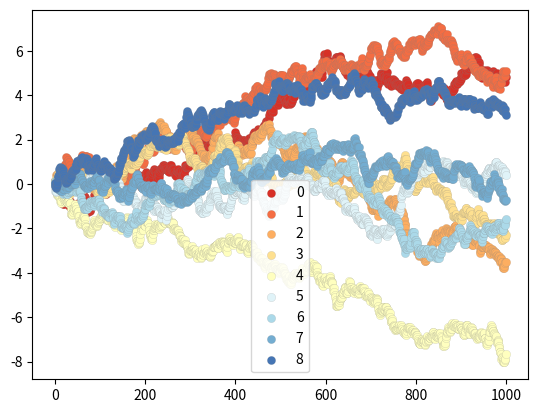

Reproduce this figure in Python.
import matplotlib.pyplot as plt
import numpy as np

from matplotlib.style.core import use,available

#use("fivethirtyeight")

#ColorBrewer Diverging: RdYlBu
hexHtml = ["#d73027","#f46d43","#fdae61",
                   "#fee090","#ffffbf","#e0f3f8",
                   "#abd9e9","#74add1","#4575b4"]

sample = 1000
fig,ax = plt.subplots()

for i in range(len(hexHtml)):
    y = np.random.normal(0,0.1,size=sample).cumsum()
    x = np.arange(sample)
    ax.scatter(x,y,
               label=str(i),
               linewidths=0.1,
               edgecolors="grey",
               facecolor=hexHtml[i])

ax.legend()

plt.show()
